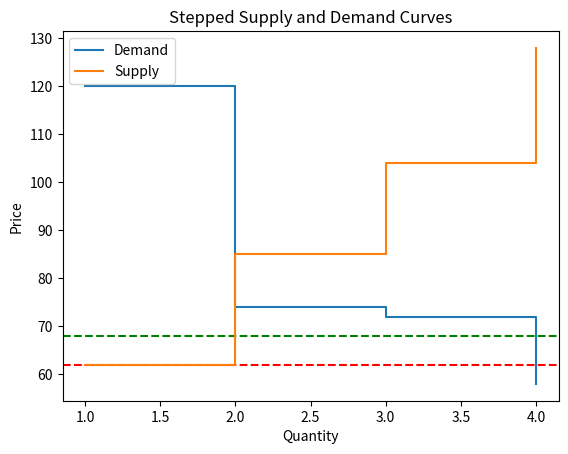

Source code (Python):
import matplotlib.pyplot as plt
import numpy as np


def find_equilibrium_price(supply, demand):
        # Initialize variables to store the best price and the smallest net surplus
        best_prices = [-1]
        smallest_net_surplus = 1000

        # Loop over the prices in the demand curve and find the best price
        for price, demand_qty in demand: #could step through all prices and make p* halfway point between valid prices
            # Find the quantity of the good supplied at the current price
            suppliers = [(x[0],x[1]) for x in supply if price>=x[0]]
            
            if suppliers == []:
                break
            else:
                #get best ask price at given price in bids 
                supply_price,supply_qty = suppliers[0]     
        
            
            # Calculate the consumer surplus and producer surplus at the current price
            consumer_surplus = demand_qty
            producer_surplus = supply_qty
            
            net_surplus = abs(consumer_surplus - producer_surplus)

            if net_surplus<smallest_net_surplus:
                #best_price = supply_price
                best_prices=[supply_price]
                smallest_net_surplus = net_surplus
            elif net_surplus==smallest_net_surplus:
                best_prices.append(supply_price)
                smallest_net_surplus = net_surplus

        if len(best_prices)==1:
            best_price = best_prices[0]
        else:
            best_price= sum(best_prices) / len(best_prices)
        
        return best_price

def find_equilibrium_price_new1(supply, demand):
    # Initialize variables to store the best prices and the smallest net surplus
    best_supply_prices = [-1]
    best_demand_prices = [-1]
    smallest_net_surplus = 1000

    # Loop over the prices in the demand curve and find the best prices
    for demand_price, demand_qty in demand:
        # Find the quantity of the good supplied at the current price
        suppliers = [(supply_price, supply_qty) for supply_price, supply_qty in supply if supply_price <= demand_price]

        if not suppliers:
            break

        # Get the best ask price at the given demand price in the bids
        supply_price, supply_qty = max(suppliers, key=lambda x: x[0])

        # Calculate the consumer surplus and producer surplus at the current price
        consumer_surplus = demand_qty
        producer_surplus = supply_qty

        net_surplus = abs(consumer_surplus - producer_surplus)

        if net_surplus < smallest_net_surplus:
            best_supply_prices = [supply_price]
            best_demand_prices = [demand_price]
            smallest_net_surplus = net_surplus
        elif net_surplus == smallest_net_surplus:
            best_supply_prices.append(supply_price)
            best_demand_prices.append(demand_price)

    if len(best_supply_prices) == 1:
        best_supply_price = best_supply_prices[0]
    else:
        best_supply_price = sum(best_supply_prices) / len(best_supply_prices)

    if len(best_demand_prices) == 1:
        best_demand_price = best_demand_prices[0]
    else:
        best_demand_price = sum(best_demand_prices) / len(best_demand_prices)

    # Calculate the equilibrium price as the midpoint of the best supply and demand prices
    equilibrium_price = (best_supply_price + best_demand_price) / 2

    return equilibrium_price

def find_equilibrium_price_new(supply, demand):
    # Check for knife edge case
    supply_prices = set([price for price, qty in supply])
    demand_prices = set([price for price, qty in demand])
    intersect = supply_prices.intersection(demand_prices)
    if len(intersect) == 1:
        # Knife edge case: supply and demand intersect vertically
        equilibrium_price = intersect.pop()
    else:
        # Initialize variables to store the best prices and the smallest net surplus
        best_supply_prices = [-1]
        best_demand_prices = [-1]
        smallest_net_surplus = 1000

        # Loop over the prices in the demand curve and find the best prices
        for demand_price, demand_qty in demand:
            # Find the quantity of the good supplied at the current price
            suppliers = [(supply_price, supply_qty) for supply_price, supply_qty in supply if supply_price <= demand_price]

            if not suppliers:
                break

            # Get the best ask price at the given demand price in the bids
            supply_price, supply_qty = max(suppliers, key=lambda x: x[0])

            # Calculate the consumer surplus and producer surplus at the current price
            consumer_surplus = demand_qty
            producer_surplus = supply_qty

            net_surplus = abs(consumer_surplus - producer_surplus)

            if net_surplus < smallest_net_surplus:
                best_supply_prices = [supply_price]
                best_demand_prices = [demand_price]
                smallest_net_surplus = net_surplus
            elif net_surplus == smallest_net_surplus:
                best_supply_prices.append(supply_price)
                best_demand_prices.append(demand_price)

        if len(best_supply_prices) == 1:
            best_supply_price = best_supply_prices[0]
        else:
            best_supply_price = sum(best_supply_prices) / len(best_supply_prices)

        if len(best_demand_prices) == 1:
            best_demand_price = best_demand_prices[0]
        else:
            best_demand_price = sum(best_demand_prices) / len(best_demand_prices)

        # Calculate the equilibrium price as the midpoint of the best supply and demand prices
        equilibrium_price = (best_supply_price + best_demand_price) / 2

    return equilibrium_price


# demand = [(143.0, 1), (98, 2), (85, 3), (75.0, 4), (64.0, 5), (63, 6), (56, 7), (53.0, 8), (42.0, 9), (27, 10)]
# supply = [(440, 10), (412, 9), (403, 8), (382, 7), (304, 6), (131.0, 5), (98.0, 4), (75.0, 3), (64.0, 2), (53.0, 1)]
supply = [(200,2),(100,1)]
demand = [(120,1),(80,2)]
# demand = [(140, 1), (139, 2)]
# supply = [(140, 2), (135, 1)]
supply= [(128, 4), (104, 3), (85, 2), (62, 1)]
demand=[(120, 1), (74, 2), (72, 3), (58, 4)]

quantities = sorted(set([d[1] for d in demand] + [s[1] for s in supply]))

price_demanded = []
price_supplied = []

for quantity in quantities:
    price_demanded.append(max([d[0] for d in demand if d[1] >= quantity]))
    price_supplied.append(min([s[0] for s in supply if s[1] >= quantity]))

x_demand = np.repeat(quantities, 2)[1:]
y_demand = np.repeat(price_demanded, 2)[:-1]

x_supply = np.repeat(quantities, 2)[1:]
y_supply = np.repeat(price_supplied, 2)[:-1]

EQ = find_equilibrium_price_new(supply,demand)
print("EQ IS %d",EQ)
plt.axhline(y = EQ, color = 'g', linestyle = '--')

old_EQ = find_equilibrium_price(supply,demand)
print("old_EQ IS %d",old_EQ)
plt.axhline(y = old_EQ, color = 'r', linestyle = '--')

plt.step(x_demand, y_demand, label='Demand')
plt.step(x_supply, y_supply, label='Supply')
plt.xlabel('Quantity')
plt.ylabel('Price')
plt.title('Stepped Supply and Demand Curves')
# plt.xlim(0)
# plt.ylim(0, 500)
plt.legend()
plt.show()
